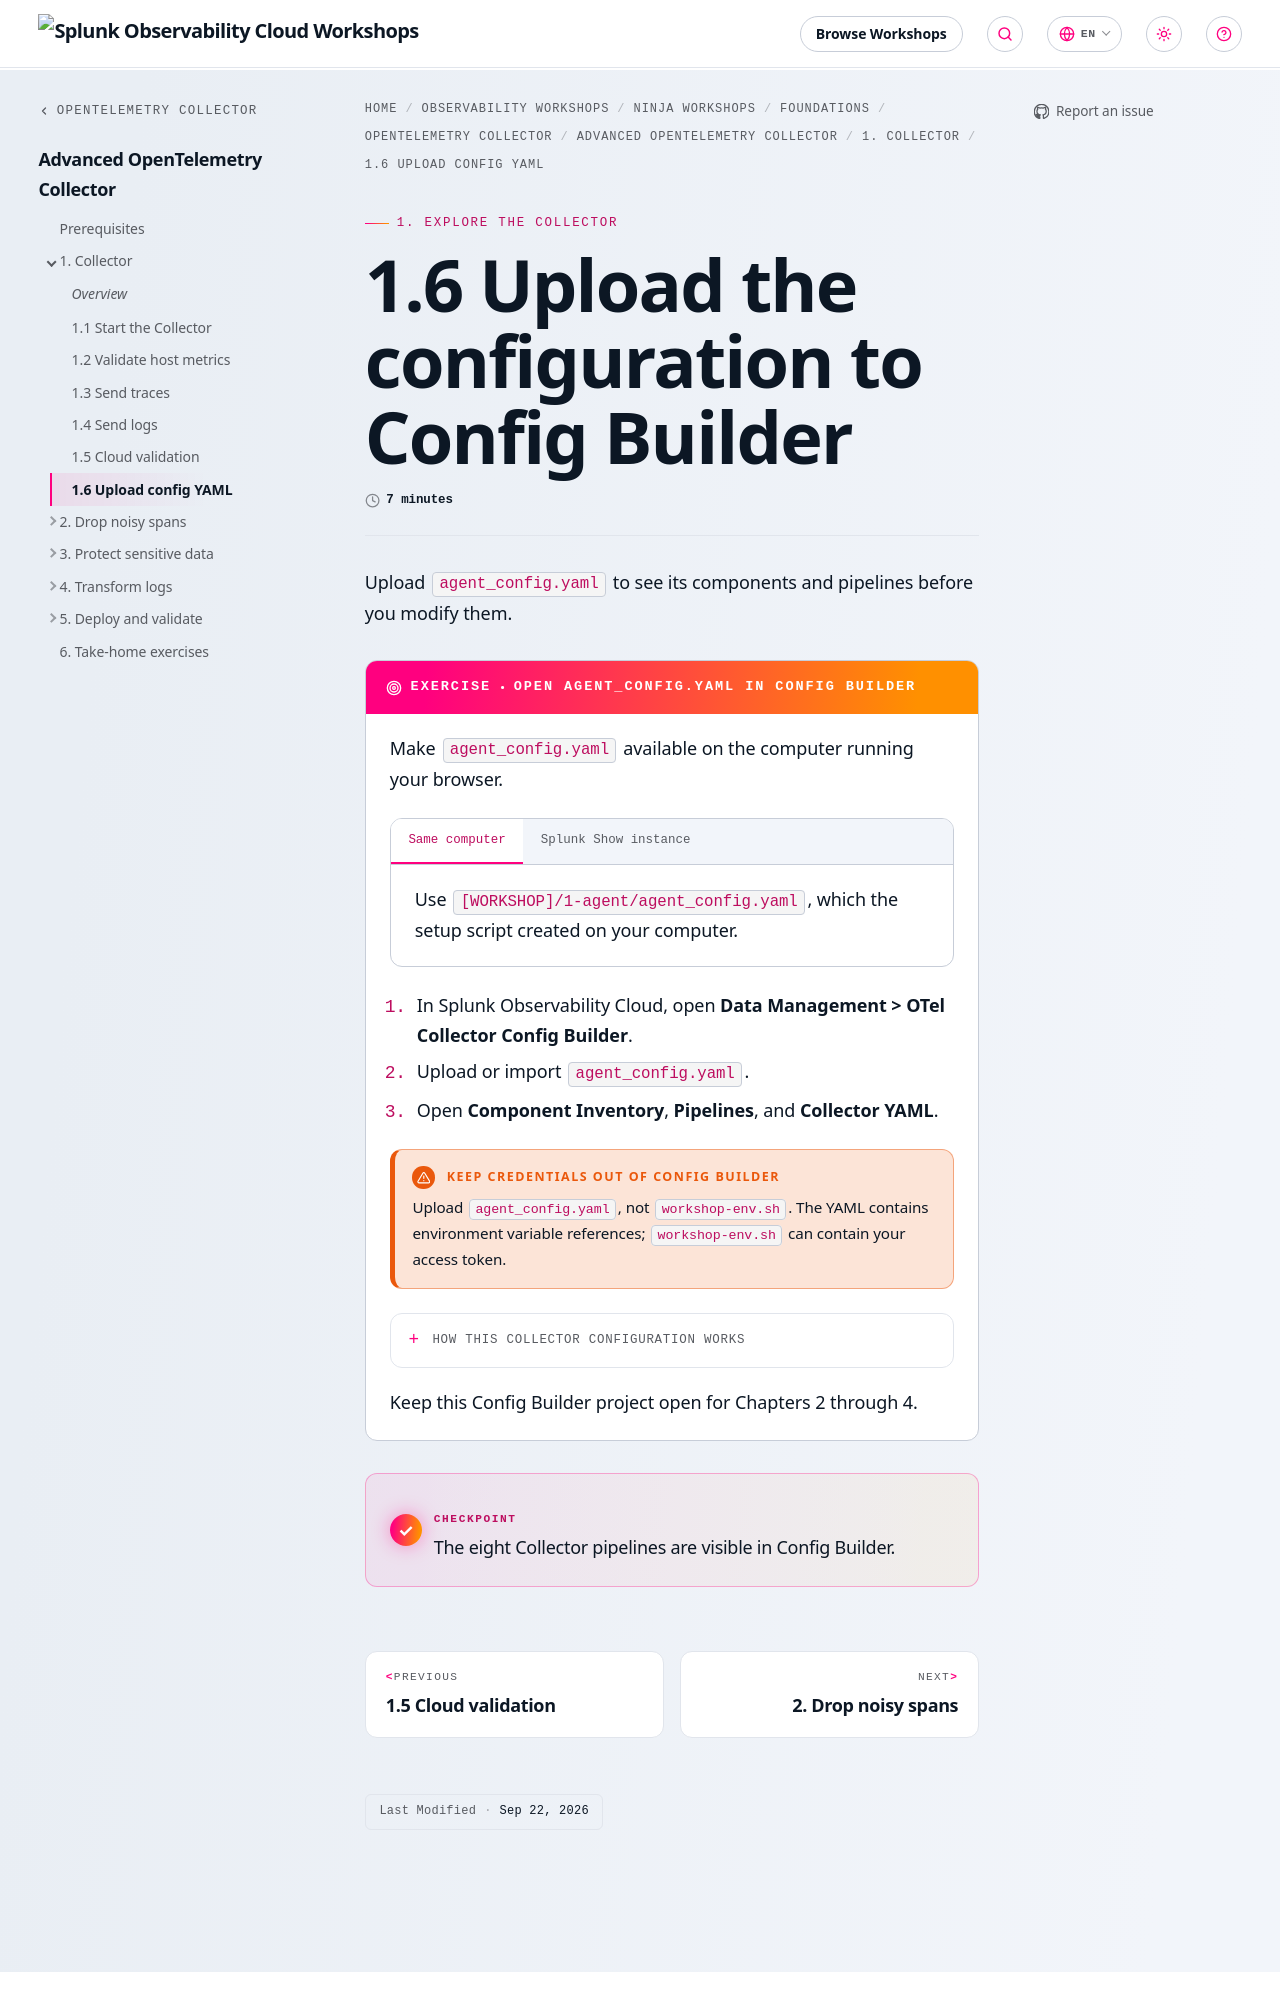

repository: splunk/observability-workshop · page: en/ninja-workshops/foundations/2-opentelemetry-collector-workshops/2-advanced-collector/1-agent/1-6-config-builder/index.html · generator: mkdocs

---
title: 1.6 Upload the configuration to Config Builder
linkTitle: 1.6 Upload config YAML
weight: 6
time: 7 minutes
---

Upload `agent_config.yaml` to see its components and pipelines before you
modify them.

{{% exercise title="Open agent_config.yaml in Config Builder" %}}

Make `agent_config.yaml` available on the computer running your browser.

{{< tabs id="config-builder-upload-file" >}}
{{% tab title="Same computer" %}}

Use `[WORKSHOP]/1-agent/agent_config.yaml`, which the setup script created on
your computer.

{{% /tab %}}
{{% tab title="Splunk Show instance" %}}

Open the
[OBS1184 example Collector configuration](https://github.com/splunk/observability-workshop/blob/main/workshop/ninja/advanced-otel/agent_config.yaml).
On GitHub, select **Download raw file** and save `agent_config.yaml` on the
computer running your browser.

During the standard cloud-enabled Splunk Show setup, the setup script downloads
this same configuration to the instance. Downloading another copy directly to
your local computer gives Config Builder the expected file without an `scp`
transfer or its possible SSH connection and file-path issues.

{{% /tab %}}
{{< /tabs >}}

1. In Splunk Observability Cloud, open **Data Management > OTel Collector
   Config Builder**.
2. Upload or import `agent_config.yaml`.
3. Open **Component Inventory**, **Pipelines**, and **Collector YAML**.

{{% notice title="Keep credentials out of Config Builder" style="warning" %}}
Upload `agent_config.yaml`, not `workshop-env.sh`. The YAML contains environment
variable references; `workshop-env.sh` can contain your access token.
{{% /notice %}}

{{% expand title="How this Collector configuration works" %}}

The Collector has eight pipelines for three signal types. Six come from the
version `0.161.0` default Collector configuration in the Splunk Distribution of
the OpenTelemetry Collector. The two pipelines ending in `/workshop` are for
this workshop:

| Pipeline | Purpose | Export |
| --- | --- | --- |
| `traces` | Receives traces through Jaeger, OpenTelemetry Protocol (OTLP), and Zipkin | Debug output, `agent-traces.out`, and optional Splunk APM export |
| `metrics` | Collects host metrics every 10 seconds | Splunk Observability Cloud in cloud mode; `nop` in local mode |
| `metrics/internal` | Collects the Collector's internal metrics | Splunk Observability Cloud in cloud mode; `nop` in local mode |
| `logs/signalfx` | Collects process-list events | Splunk Observability Cloud in cloud mode; `nop` in local mode |
| `metrics/workshop` | Collects CPU at startup and then hourly | Debug and `agent-metrics.out` |
| `logs` | Retains the default OTLP and Fluent Forward path | `splunk_hec` and `splunk_hec/profiling`; HEC environment variables remain optional for the live lab |
| `logs/entities` | Sends entity data when discovery adds receivers | Splunk Observability Cloud entity endpoint |
| `logs/workshop` | Receives OTLP/HTTP and reads `quotes.log` | Debug and `agent-logs.out` |

The workshop pipelines write sample data to local files so you can complete
the exercises without sending workshop logs to another system. All eight
pipelines are in one `agent_config.yaml` file.

The separate `/workshop` pipelines preserve the Splunk distribution's default
pipelines while adding `debug` and `file` exporters for hands-on validation.
This lets you inspect the workshop data locally without changing how the
standard pipelines are intended to deliver production telemetry.
